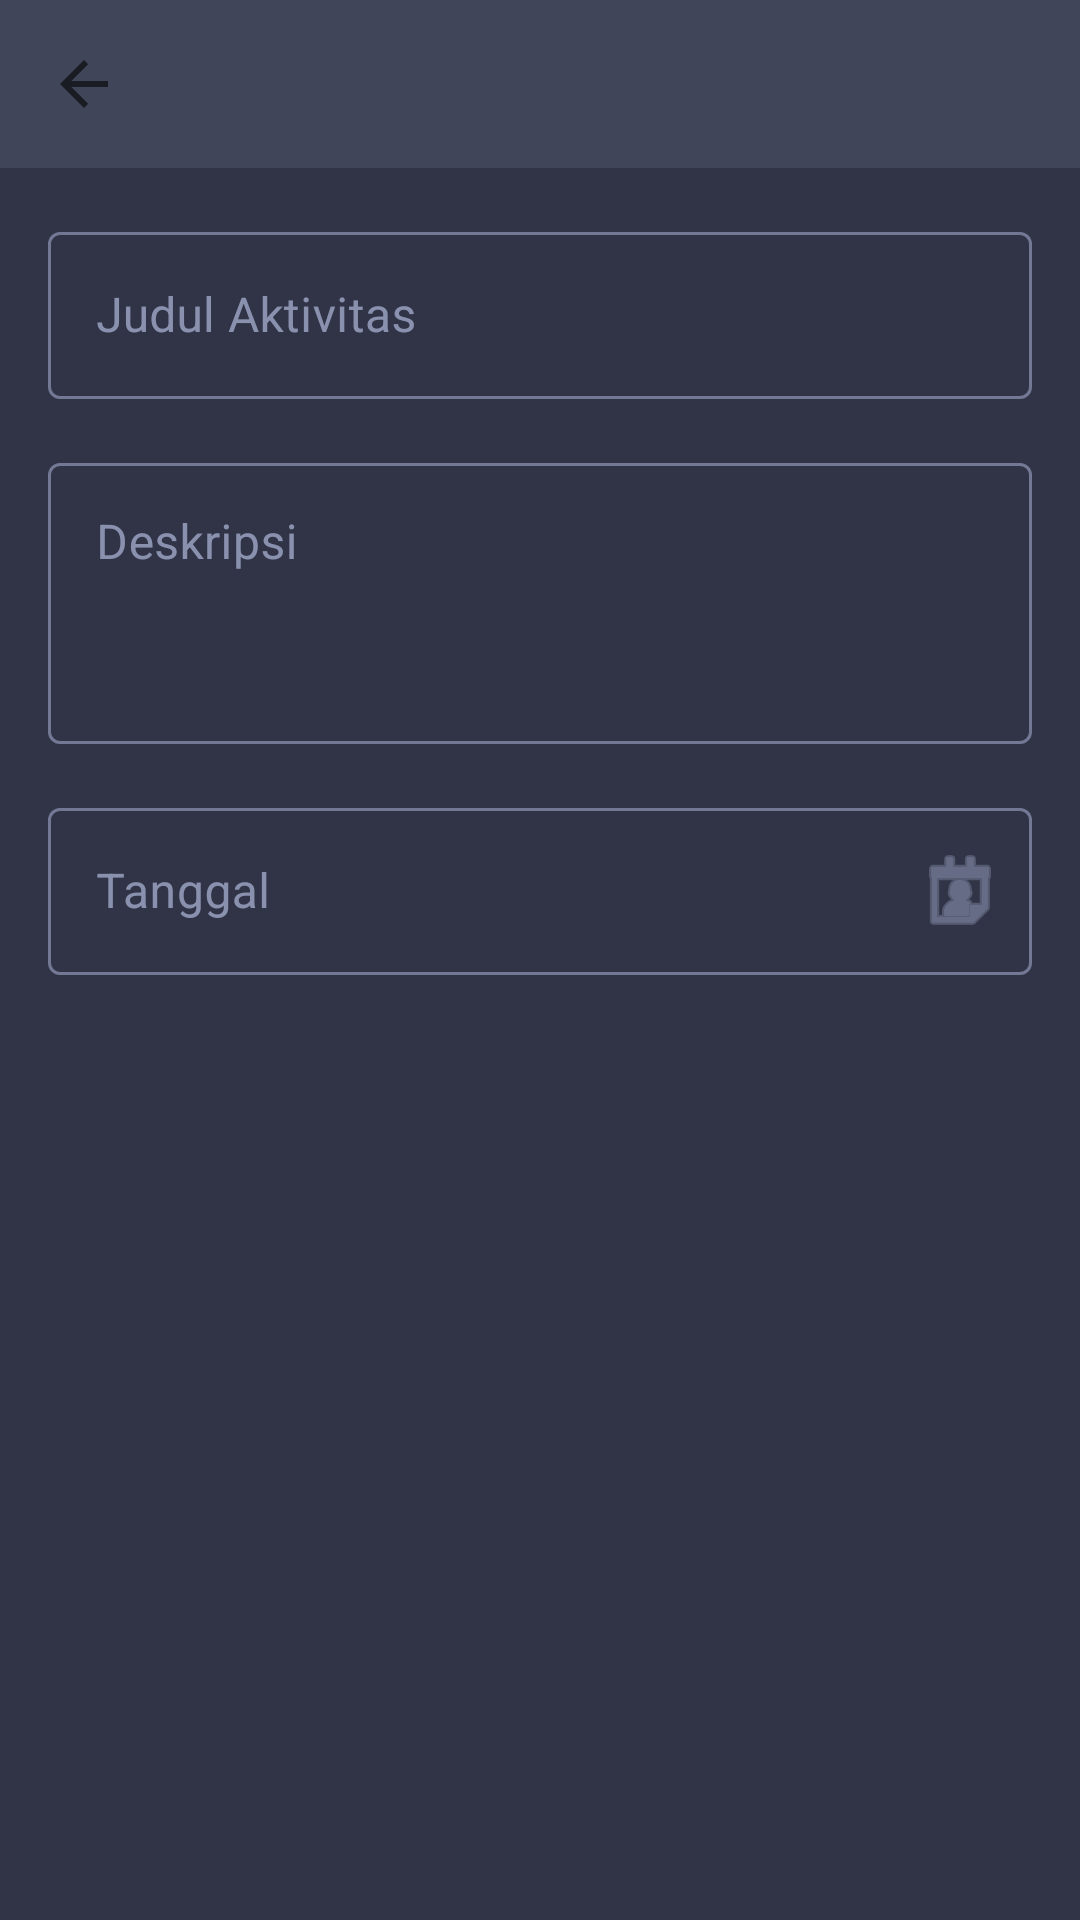

This screen was rendered from an Android layout file. Write that file and the resources it references.
<!-- AndroidManifest.xml: activity theme Theme.Cis -->
<!-- res/layout/activity_task_form.xml -->
<?xml version="1.0" encoding="utf-8"?>
<androidx.constraintlayout.widget.ConstraintLayout xmlns:android="http://schemas.android.com/apk/res/android"
    xmlns:app="http://schemas.android.com/apk/res-auto"
    xmlns:tools="http://schemas.android.com/tools"
    android:layout_width="match_parent"
    android:layout_height="match_parent"
    android:background="@color/catppuccin_base"
    tools:context=".TaskFormActivity">

    <com.google.android.material.appbar.AppBarLayout
        android:id="@+id/appBarLayout"
        android:layout_width="match_parent"
        android:layout_height="wrap_content"
        app:layout_constraintTop_toTopOf="parent">

        <com.google.android.material.appbar.MaterialToolbar
            android:id="@+id/toolbar"
            android:layout_width="match_parent"
            android:layout_height="?attr/actionBarSize"
            android:background="@color/catppuccin_surface0"
            app:titleTextColor="@color/catppuccin_text"
            app:navigationIcon="?attr/homeAsUpIndicator" />
    </com.google.android.material.appbar.AppBarLayout>

    <ScrollView
        android:layout_width="match_parent"
        android:layout_height="0dp"
        app:layout_constraintBottom_toBottomOf="parent"
        app:layout_constraintTop_toBottomOf="@+id/appBarLayout">
        
        <LinearLayout
            android:layout_width="match_parent"
            android:layout_height="wrap_content"
            android:orientation="vertical"
            android:padding="16dp">

            <com.google.android.material.textfield.TextInputLayout
                style="@style/Widget.MaterialComponents.TextInputLayout.OutlinedBox"
                android:layout_width="match_parent"
                android:layout_height="wrap_content"
                android:layout_marginBottom="16dp"
                android:hint="Judul Aktivitas"
                app:boxStrokeColor="@color/box_stroke_color"
                app:hintTextColor="@color/catppuccin_peach">

                <com.google.android.material.textfield.TextInputEditText
                    android:id="@+id/etJudul"
                    android:layout_width="match_parent"
                    android:layout_height="wrap_content"
                    android:textColor="@color/white" />
            </com.google.android.material.textfield.TextInputLayout>

            <com.google.android.material.textfield.TextInputLayout
                style="@style/Widget.MaterialComponents.TextInputLayout.OutlinedBox"
                android:layout_width="match_parent"
                android:layout_height="wrap_content"
                android:layout_marginBottom="16dp"
                android:hint="Deskripsi"
                app:boxStrokeColor="@color/box_stroke_color"
                app:hintTextColor="@color/catppuccin_peach">

                <com.google.android.material.textfield.TextInputEditText
                    android:id="@+id/etDeskripsi"
                    android:layout_width="match_parent"
                    android:layout_height="wrap_content"
                    android:minLines="3"
                    android:gravity="top"
                    android:textColor="@color/white" />
            </com.google.android.material.textfield.TextInputLayout>

            <com.google.android.material.textfield.TextInputLayout
                style="@style/Widget.MaterialComponents.TextInputLayout.OutlinedBox"
                android:layout_width="match_parent"
                android:layout_height="wrap_content"
                android:layout_marginBottom="32dp"
                android:hint="Tanggal"
                app:endIconDrawable="@android:drawable/ic_menu_my_calendar"
                app:endIconMode="custom"
                app:boxStrokeColor="@color/box_stroke_color"
                app:hintTextColor="@color/catppuccin_peach">

                <com.google.android.material.textfield.TextInputEditText
                    android:id="@+id/etTanggal"
                    android:layout_width="match_parent"
                    android:layout_height="wrap_content"
                    android:focusable="false"
                    android:clickable="true"
                    android:textColor="@color/white" />
            </com.google.android.material.textfield.TextInputLayout>

            <com.google.android.material.button.MaterialButton
                android:id="@+id/btnHapus"
                android:layout_width="match_parent"
                android:layout_height="wrap_content"
                android:text="HAPUS AKTIVITAS"
                android:visibility="gone"
                app:backgroundTint="@color/catppuccin_red"
                android:textColor="@color/white" />

        </LinearLayout>
    </ScrollView>

</androidx.constraintlayout.widget.ConstraintLayout>
<!-- resources referenced by this layout -->
<resources>
  <color name="catppuccin_base">#303446</color>
  <color name="catppuccin_peach">#ef9f76</color>
  <color name="catppuccin_red">#e78284</color>
  <color name="catppuccin_surface0">#414559</color>
  <color name="catppuccin_text">#c6d0f5</color>
  <color name="white">#FFFFFF</color>
  <style name="Theme.Cis" parent="Theme.MaterialComponents.DayNight.NoActionBar">
          
          <item name="colorPrimary">@color/catppuccin_peach</item>
          <item name="colorPrimaryVariant">@color/catppuccin_peach</item>
          <item name="colorOnPrimary">@color/catppuccin_base</item>
          
          <item name="colorSecondary">@color/catppuccin_peach</item>
          <item name="colorSecondaryVariant">@color/catppuccin_peach</item>
          <item name="colorOnSecondary">@color/catppuccin_base</item>
          
          <item name="android:statusBarColor">@android:color/transparent</item>
          <item name="android:navigationBarColor">@android:color/transparent</item>
          <item name="android:windowBackground">@color/catppuccin_base</item>
          <item name="android:textColor">@color/catppuccin_text</item>
          <item name="colorSurface">@color/catppuccin_surface0</item>
          <item name="colorOnSurface">@color/catppuccin_text</item>
      </style>
</resources>
